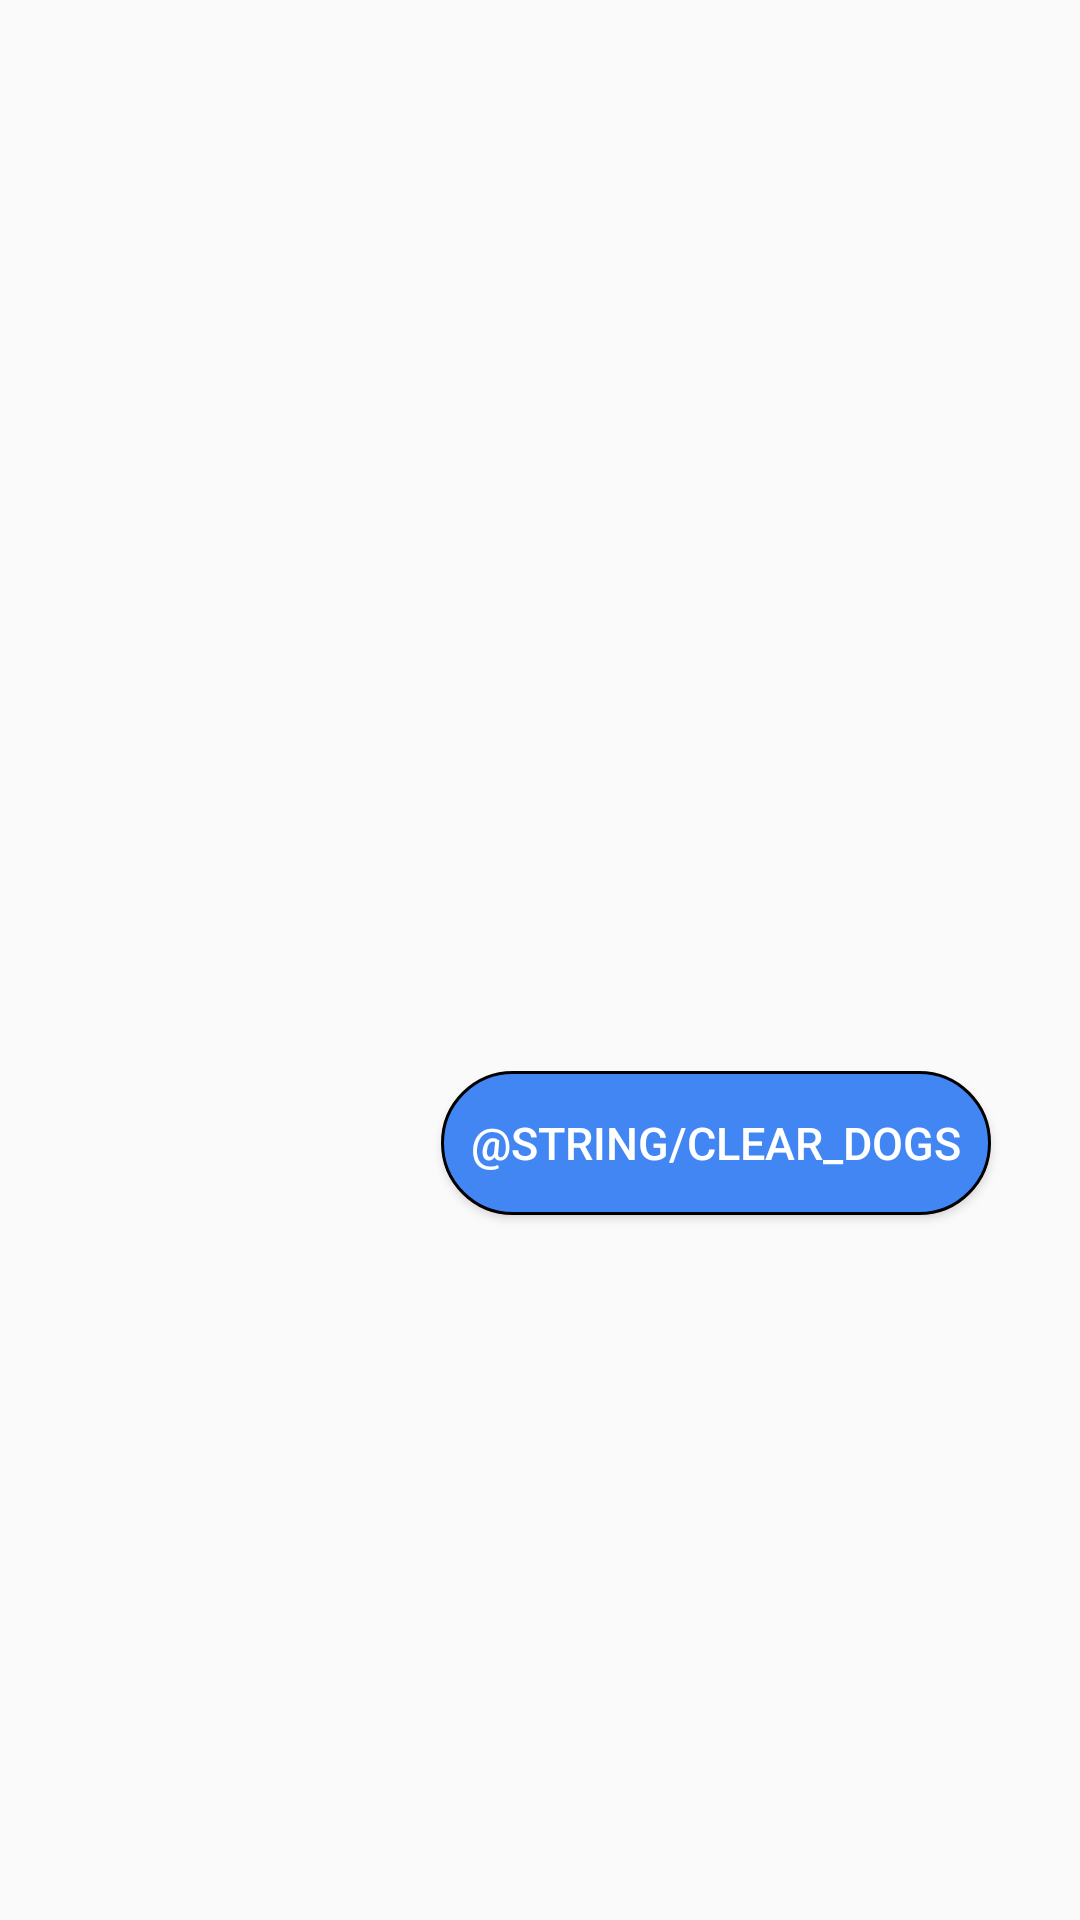

The Android layout XML behind this screen, and the referenced resources:
<!-- AndroidManifest.xml: application theme AppTheme -->
<!-- res/layout/activity_images_cache.xml -->
<?xml version="1.0" encoding="utf-8"?>
<layout xmlns:android="http://schemas.android.com/apk/res/android"
    xmlns:app="http://schemas.android.com/apk/res-auto"
    xmlns:tools="http://schemas.android.com/tools">

    <data>
        <variable
            name="viewModel"
            type="com.techbots.latestnews.viewmodel.ImagesCacheVM" />
    </data>

    <RelativeLayout
        android:layout_width="match_parent"
        android:layout_height="match_parent">

        <androidx.recyclerview.widget.RecyclerView
            android:layout_width="match_parent"
            android:layout_height="wrap_content"
            android:layout_above="@+id/btn_clear_dogs"
            app:adapter="@{viewModel.getNewArticleListAdapter()}"/>

        <Button
            android:id="@+id/btn_clear_dogs"
            android:layout_width="wrap_content"
            android:layout_height="wrap_content"
            android:layout_alignParentStart="true"
            android:layout_alignParentBottom="true"
            android:layout_marginStart="147dp"
            android:layout_marginTop="20dp"
            android:layout_marginBottom="235dp"
            android:background="@drawable/button_rounded"
            android:padding="10dp"
            android:text="@string/clear_dogs"
            android:textColor="@android:color/white"
            android:textSize="15sp" />


    </RelativeLayout>
</layout>
<!-- resources referenced by this layout -->
<resources>
  <!-- drawable button_rounded (drawable) -->
  <?xml version="1.0" encoding="utf-8"?>
  <shape xmlns:android="http://schemas.android.com/apk/res/android"
      android:shape="rectangle" >
      <stroke
          android:width="1dp"
          android:color="@android:color/black" >
      </stroke>
  
      <solid android:color="#4286F4" />
  
      <corners
          android:bottomLeftRadius="30dp"
          android:bottomRightRadius="30dp"
          android:topLeftRadius="30dp"
          android:topRightRadius="30dp" />
  </shape>
  <style name="AppTheme" parent="Theme.AppCompat.Light.NoActionBar">
          
          <item name="colorPrimary">@color/colorPrimary</item>
          <item name="colorPrimaryDark">@color/colorPrimary</item>
          <item name="colorAccent">@color/colorAccent</item>
          <item name="android:textColor">@android:color/black</item>
      </style>
  <color name="colorPrimary">#000000</color>
  <color name="colorAccent">#D81B60</color>
</resources>
